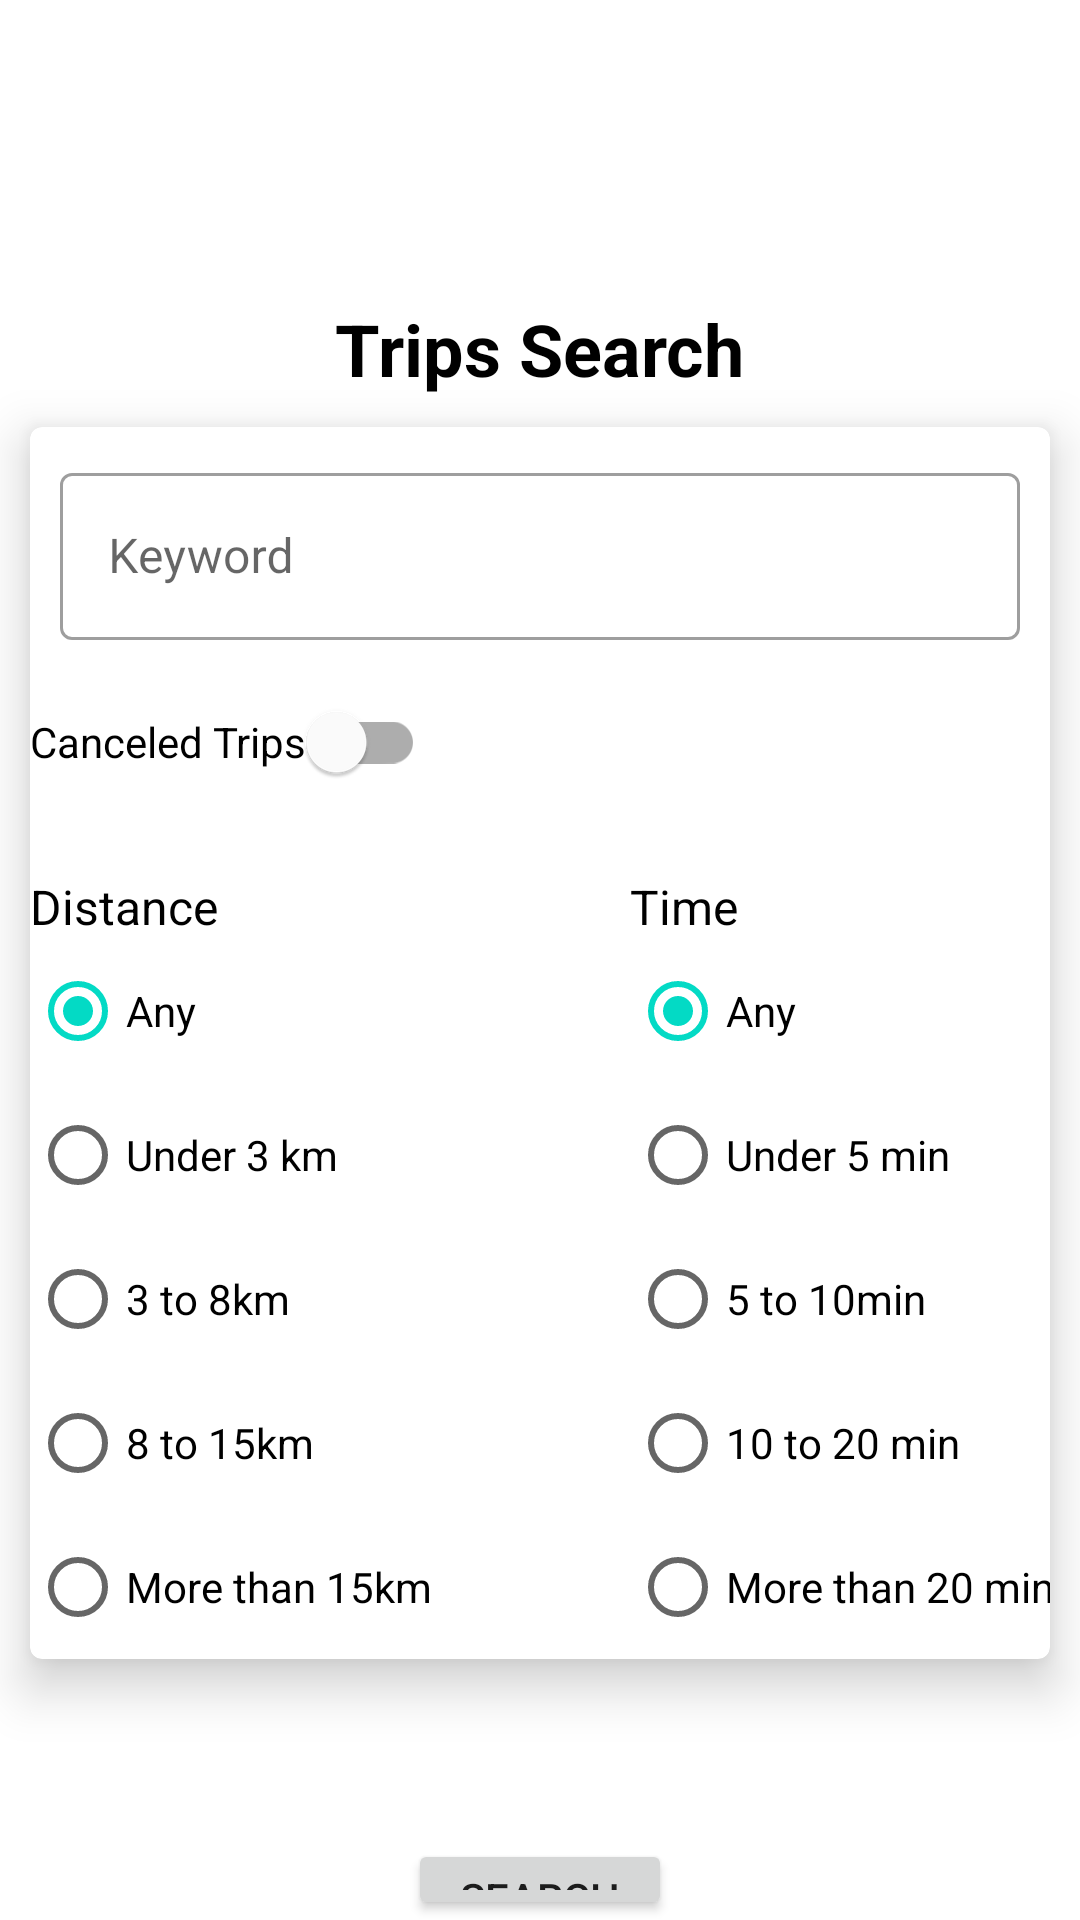

Produce the Android XML layout that renders to this screen, including the resource entries it uses.
<!-- AndroidManifest.xml: application theme Theme.Hava_Mock -->
<!-- res/layout/activity_main.xml -->
<?xml version="1.0" encoding="utf-8"?>

<LinearLayout xmlns:android="http://schemas.android.com/apk/res/android"
    xmlns:app="http://schemas.android.com/apk/res-auto"
    xmlns:tools="http://schemas.android.com/tools"
    android:layout_width="match_parent"
    android:layout_height="match_parent"
    android:orientation="vertical"
    tools:context=".views.MainActivity">

    <TextView
        android:layout_width="wrap_content"
        android:layout_height="wrap_content"
        android:layout_gravity="center"
        android:layout_marginTop="100dp"
        android:text="Trips Search"
        android:textColor="@color/black"
        android:textSize="24sp"
        android:textStyle="bold" />

    <com.google.android.material.card.MaterialCardView
        android:layout_width="match_parent"
        android:layout_height="wrap_content"
        android:layout_margin="10dp"
        app:cardElevation="10dp"
        >
        <LinearLayout
            android:layout_width="match_parent"
            android:layout_height="match_parent"
            android:orientation="vertical">

            <com.google.android.material.textfield.TextInputLayout
                android:id="@+id/textField"
                android:layout_width="match_parent"
                android:layout_height="wrap_content"
                android:layout_margin="10dp"
                style="@style/Widget.MaterialComponents.TextInputLayout.OutlinedBox"
                android:hint="Keyword">

                <com.google.android.material.textfield.TextInputEditText
                    android:layout_width="match_parent"
                    android:layout_height="wrap_content"
                    android:id="@+id/keyword"
                    />

            </com.google.android.material.textfield.TextInputLayout>

            <com.google.android.material.switchmaterial.SwitchMaterial
                android:layout_width="wrap_content"
                android:layout_height="wrap_content"
                android:id="@+id/cancelled"
                android:text="Canceled Trips"/>

            <LinearLayout
                android:layout_width="match_parent"
                android:layout_marginTop="20dp"
                android:orientation="horizontal"
                android:layout_height="wrap_content">

                <RadioGroup
                    android:id="@+id/radioGroup"
                    android:checkedButton="@+id/radio_button_1"
                    android:layout_width="200dp"
                    android:layout_height="wrap_content">

                    <TextView
                        android:layout_width="wrap_content"
                        android:layout_height="wrap_content"
                        android:text="Distance"
                        android:textColor="@color/black"
                        android:textSize="16sp" />
                    <RadioButton
                        android:id="@+id/radio_button_1"
                        android:layout_width="match_parent"
                        android:layout_height="match_parent"
                        android:text="Any"/>
                    <RadioButton
                        android:id="@+id/radio_button_2"
                        android:layout_width="match_parent"
                        android:layout_height="match_parent"
                        android:text="Under 3 km"/>
                    <RadioButton
                        android:id="@+id/radio_button_3"
                        android:layout_width="match_parent"
                        android:layout_height="match_parent"
                        android:text="3 to 8km"/>
                    <RadioButton
                        android:id="@+id/radio_button_4"
                        android:layout_width="match_parent"
                        android:layout_height="match_parent"
                        android:text="8 to 15km"/>
                    <RadioButton
                        android:id="@+id/radio_button_5"
                        android:layout_width="match_parent"
                        android:layout_height="match_parent"
                        android:text="More than 15km"/>
                </RadioGroup>

                <RadioGroup
                    android:id="@+id/radioGroup2"
                    android:checkedButton="@+id/radio1_button_1"
                    android:layout_width="200dp"
                    android:layout_height="wrap_content"
                    >

                    <TextView
                        android:layout_width="wrap_content"
                        android:layout_height="wrap_content"
                        android:text="Time"
                        android:textColor="@color/black"
                        android:textSize="16sp" />
                    <RadioButton
                        android:id="@+id/radio1_button_1"
                        android:layout_width="match_parent"
                        android:layout_height="match_parent"
                        android:text="Any"/>
                    <RadioButton
                        android:id="@+id/radio1_button_2"
                        android:layout_width="match_parent"
                        android:layout_height="match_parent"
                        android:text="Under 5 min"/>
                    <RadioButton
                        android:id="@+id/radio1_button_3"
                        android:layout_width="match_parent"
                        android:layout_height="match_parent"
                        android:text="5 to 10min"/>
                    <RadioButton
                        android:id="@+id/radio1_button_4"
                        android:layout_width="match_parent"
                        android:layout_height="match_parent"
                        android:text="10 to 20 min"/>
                    <RadioButton
                        android:id="@+id/radio1_button_5"
                        android:layout_width="match_parent"
                        android:layout_height="match_parent"
                        android:text="More than 20 min"/>
                </RadioGroup>

            </LinearLayout>
        </LinearLayout>
    </com.google.android.material.card.MaterialCardView>

    <Button
        android:layout_width="wrap_content"
        android:layout_height="wrap_content"
        android:layout_gravity="center"
        android:layout_marginTop="50dp"
        android:text="Search"
        android:id="@+id/search"/>

</LinearLayout>
<!-- resources referenced by this layout -->
<resources>
  <style name="Theme.Hava_Mock" parent="Theme.MaterialComponents.DayNight.NoActionBar">
          
          <item name="colorPrimary">@color/purple_500</item>
          <item name="colorPrimaryVariant">@color/purple_700</item>
          <item name="colorOnPrimary">@color/white</item>
          
          <item name="colorSecondary">@color/teal_200</item>
          <item name="colorSecondaryVariant">@color/teal_700</item>
          <item name="colorOnSecondary">@color/black</item>
          
          <item name="android:statusBarColor" tools:targetApi="l">?attr/colorPrimaryVariant</item>
          
      </style>
  <!-- not gathered from this repository: default colours our renderer supplied (Android Studio template values) -->
  <color name="purple_500">#FF6200EE</color>
  <color name="purple_700">#FF3700B3</color>
  <color name="teal_200">#FF03DAC5</color>
  <color name="teal_700">#FF018786</color>
  <color name="black">#FF000000</color>
  <color name="white">#FFFFFFFF</color>
</resources>
